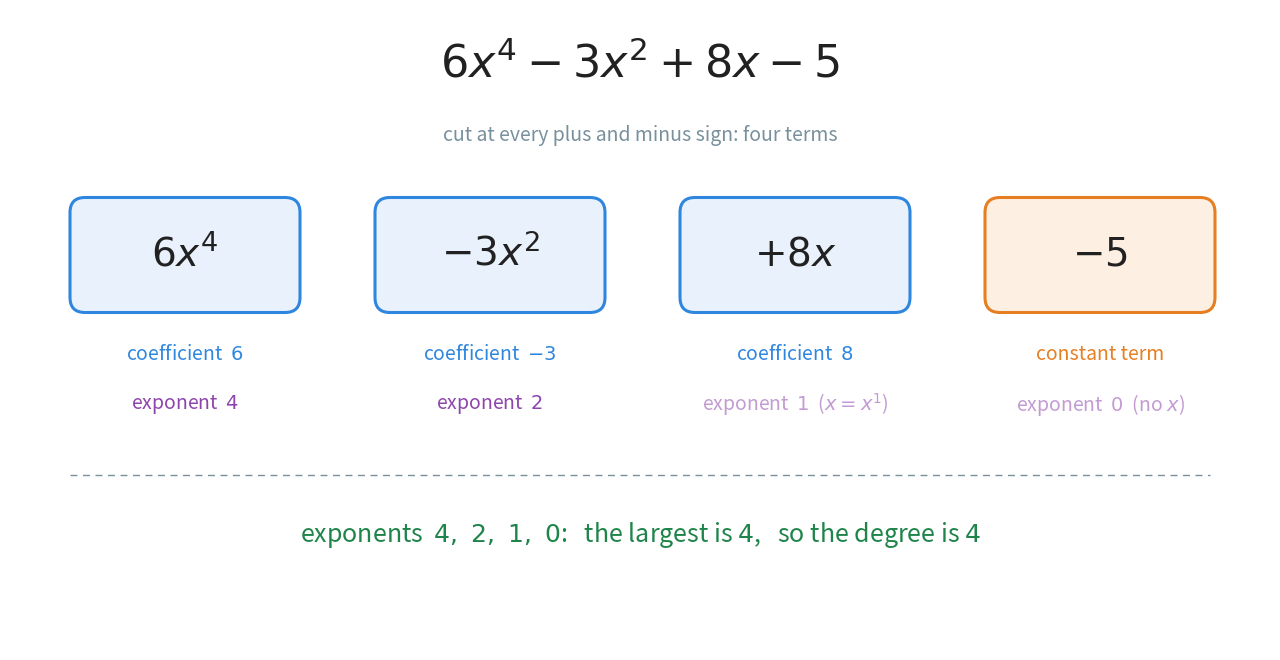

Write the Python code that produced this figure. (Note: this script raises an exception after producing the figure.)
"""Figure 1 - the parts of one polynomial.

The polynomial 6x^4 - 3x^2 + 8x - 5 is cut into its four terms. Each term
sits on its own card, with its sign attached (Chapter 21, section 1.2).
Under every card two labels say what the card holds: its coefficient and the
exponent of x. The 1 on 8x and the 0 on -5 are the invisible ones, so they
are drawn in a lighter colour. A green line at the bottom picks the largest
exponent: that is the degree.

Colour convention (as in Chapters 24-26):
    blue   - a term that carries x
    orange - the constant term
    purple - an exponent
    green  - the answer we read off (the degree)
    grey   - quiet labels

Run with:  python figures/fig_01_anatomy.py
"""

import matplotlib
matplotlib.use("Agg")                              # draw to a file, no window
import matplotlib.pyplot as plt
from matplotlib.patches import FancyBboxPatch
from pathlib import Path

BLUE = "#2E86DE"
BLUE_T = "#E9F2FC"
ORANGE = "#E67E22"
ORANGE_T = "#FDF0E3"
PURPLE = "#8E44AD"
PURPLE_L = "#C39BD3"                               # light purple: an invisible exponent
GREEN = "#1E8449"
GREY = "#78909C"
INK = "#212121"

W, H = 12.6, 6.4                                   # figure size in inches
fig, ax = plt.subplots(figsize=(W, H))
ax.set_position([0, 0, 1, 1])                      # one data unit = one inch
ax.axis("off")
ax.set_xlim(0, W)
ax.set_ylim(0, H)


def card(xc, yc, text, edge, fill, w=2.30, h=1.15, size=28):
    """A rounded card of width w centred on (xc, yc) holding text."""
    ax.add_patch(FancyBboxPatch(
        (xc - w / 2, yc - h / 2), w, h,
        boxstyle="round,pad=0.0,rounding_size=0.15",
        facecolor=fill, edgecolor=edge, linewidth=2.2, zorder=1))
    ax.text(xc, yc, text, ha="center", va="center", fontsize=size,
            color=INK, zorder=2)


# the whole polynomial on one line at the top
ax.text(W / 2, 5.85, r"$6x^{4} - 3x^{2} + 8x - 5$", ha="center",
        va="center", fontsize=32, color=INK)
ax.text(W / 2, 5.15, "cut at every plus and minus sign: four terms",
        ha="center", va="center", fontsize=14, color=GREY)

# (term, coefficient label, exponent label, exponent is invisible?, constant?)
terms = [
    (r"$6x^{4}$", r"coefficient  $6$", r"exponent  $4$", False, False),
    (r"$-3x^{2}$", r"coefficient  $-3$", r"exponent  $2$", False, False),
    (r"$+8x$", r"coefficient  $8$", r"exponent  $1$  ($x = x^{1}$)", True, False),
    (r"$-5$", "constant term", r"exponent  $0$  (no $x$)", True, True),
]
xs = [1.75, 4.80, 7.85, 10.90]                     # card centres, evenly spaced
for xc, (t, coef, expo, hidden, const) in zip(xs, terms):
    edge, fill = (ORANGE, ORANGE_T) if const else (BLUE, BLUE_T)
    card(xc, 3.95, t, edge, fill)                  # the term itself
    ax.text(xc, 2.95, coef, ha="center", va="center", fontsize=14,
            color=ORANGE if const else BLUE)       # what multiplies x
    ax.text(xc, 2.45, expo, ha="center", va="center", fontsize=14,
            color=PURPLE_L if hidden else PURPLE)  # the power on x

# a thin rule, then the degree read off from the exponent labels
ax.plot([0.60, W - 0.60], [1.75, 1.75], color=GREY, lw=1.0, ls=(0, (5, 4)))
ax.text(W / 2, 1.15,
        r"exponents  $4,\ 2,\ 1,\ 0$:   the largest is $4$,   so the degree is $4$",
        ha="center", va="center", fontsize=18, color=GREEN)

out = Path(__file__).resolve().parent.parent / "assets"    # ../assets
out.mkdir(exist_ok=True)
fig.savefig(out / "fig_01_anatomy.png", dpi=170,
            bbox_inches="tight", facecolor="white")
print("wrote", out / "fig_01_anatomy.png")
